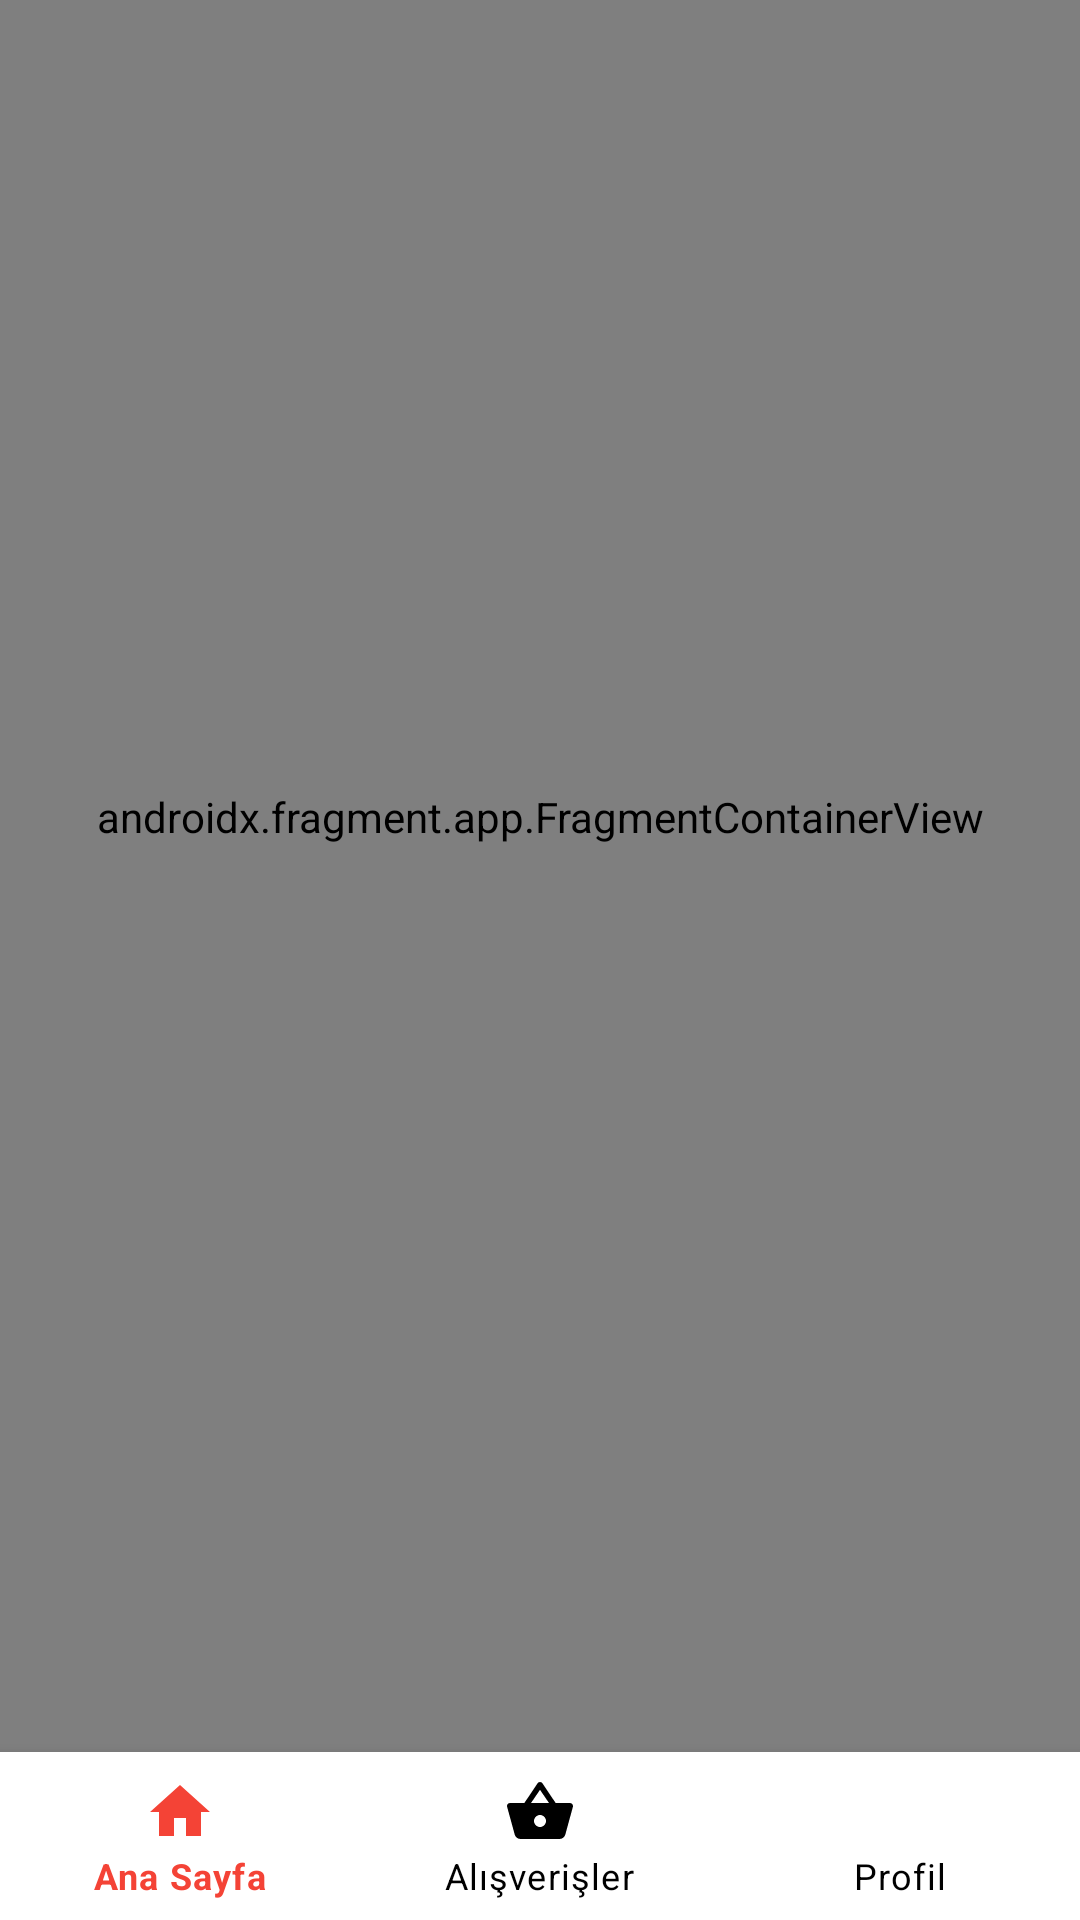

Android layout source for this screen:
<!-- AndroidManifest.xml: application theme Theme.BitirmeProjesi -->
<!-- res/layout/activity_customer_home_page.xml -->
<?xml version="1.0" encoding="utf-8"?>
<androidx.constraintlayout.widget.ConstraintLayout xmlns:android="http://schemas.android.com/apk/res/android"
    xmlns:app="http://schemas.android.com/apk/res-auto"
    xmlns:tools="http://schemas.android.com/tools"
    android:layout_width="match_parent"
    android:layout_height="match_parent"
    tools:context=".activities.CustomerHomePage">



    <androidx.fragment.app.FragmentContainerView
        android:id="@+id/navhostfragment"
        android:name="androidx.navigation.fragment.NavHostFragment"
        android:layout_width="match_parent"
        android:layout_height="624dp"
        app:defaultNavHost="true"
        app:layout_constraintBottom_toTopOf="@+id/bottomNavigationView"
        app:layout_constraintHorizontal_bias="0.0"
        app:layout_constraintLeft_toLeftOf="parent"
        app:layout_constraintRight_toRightOf="parent"
        app:layout_constraintTop_toTopOf="parent"
        app:layout_constraintVertical_bias="1.0"
        app:navGraph="@navigation/customer_graph" />

    <com.google.android.material.bottomnavigation.BottomNavigationView
        android:id="@+id/bottomNavigationView"
        android:layout_width="0dp"
        android:layout_height="wrap_content"
        android:background="@color/white"
        app:itemTextColor="@drawable/bottomappselector"
        app:itemIconTint="@drawable/bottomappselector"
        app:layout_constraintBottom_toBottomOf="parent"
        app:layout_constraintEnd_toEndOf="parent"
        app:layout_constraintStart_toStartOf="parent"
        app:menu="@menu/menu_bottom"/>




</androidx.constraintlayout.widget.ConstraintLayout>
<!-- resources referenced by this layout -->
<resources>
  <color name="white">#FFFFFFFF</color>
  <!-- drawable bottomappselector (drawable) -->
  <?xml version="1.0" encoding="utf-8"?>
  <selector xmlns:android="http://schemas.android.com/apk/res/android">
      <item android:state_checked="true" android:color="#F44336" />
      <item  android:color="@color/black"/>
  </selector>
  <style name="Theme.BitirmeProjesi" parent="Theme.MaterialComponents.DayNight.DarkActionBar">
          
          <item name="colorPrimary">@color/black</item>
          <item name="colorPrimaryVariant">@color/purple_700</item>
          <item name="colorOnPrimary">@color/white</item>
          
          <item name="colorSecondary">@color/teal_200</item>
          <item name="colorSecondaryVariant">@color/teal_700</item>
          <item name="colorOnSecondary">@color/black</item>
          
          <item name="android:statusBarColor" tools:targetApi="l">?attr/colorPrimaryVariant</item>
          
  
          <item name="android:textColorPrimary">@color/black</item>
      </style>
  <color name="black">#FF000000</color>
  <color name="purple_700">#FF3700B3</color>
  <color name="teal_200">#FF03DAC5</color>
  <color name="teal_700">#FF018786</color>
</resources>
